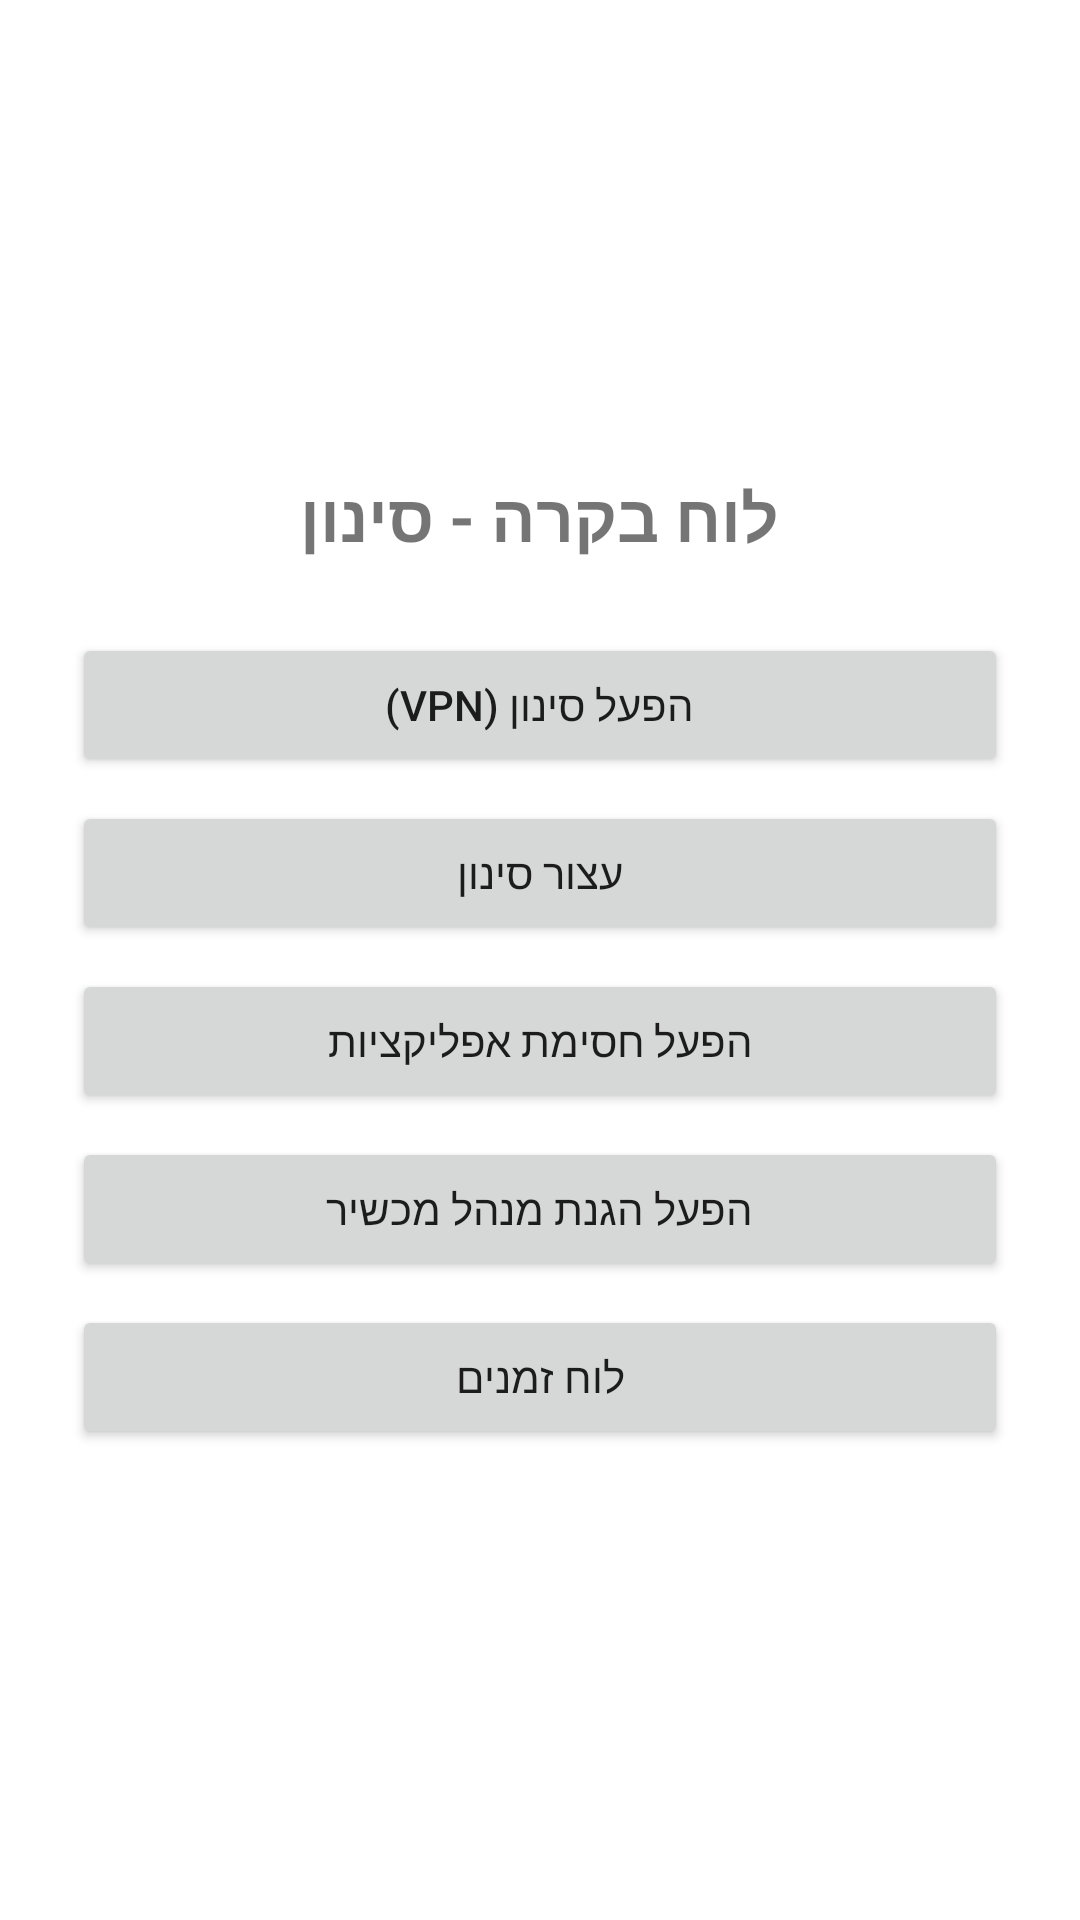

Layout XML and referenced resources for this Android screen:
<!-- AndroidManifest.xml: application theme Theme.FilterApp -->
<!-- res/layout/activity_dashboard.xml -->
<?xml version="1.0" encoding="utf-8"?>
<LinearLayout xmlns:android="http://schemas.android.com/apk/res/android"
    android:layout_width="match_parent"
    android:layout_height="match_parent"
    android:orientation="vertical"
    android:padding="24dp"
    android:gravity="center">

    <TextView
        android:layout_width="wrap_content"
        android:layout_height="wrap_content"
        android:text="לוח בקרה - סינון"
        android:textSize="22sp"
        android:textStyle="bold"
        android:layout_marginBottom="24dp" />

    <Button android:id="@+id/btnStartFilter" android:layout_width="match_parent"
        android:layout_height="wrap_content" android:text="הפעל סינון (VPN)" android:layout_marginBottom="8dp" />

    <Button android:id="@+id/btnStopFilter" android:layout_width="match_parent"
        android:layout_height="wrap_content" android:text="עצור סינון" android:layout_marginBottom="8dp" />

    <Button android:id="@+id/btnEnableAccessibility" android:layout_width="match_parent"
        android:layout_height="wrap_content" android:text="הפעל חסימת אפליקציות" android:layout_marginBottom="8dp" />

    <Button android:id="@+id/btnEnableDeviceAdmin" android:layout_width="match_parent"
        android:layout_height="wrap_content" android:text="הפעל הגנת מנהל מכשיר" android:layout_marginBottom="8dp" />

    <Button android:id="@+id/btnSchedule" android:layout_width="match_parent"
        android:layout_height="wrap_content" android:text="לוח זמנים" />

</LinearLayout>
<!-- resources referenced by this layout -->
<resources>
  <style name="Theme.FilterApp" parent="Theme.MaterialComponents.DayNight.NoActionBar">
          <item name="colorPrimary">#2E7D32</item>
          <item name="colorPrimaryDark">#1B5E20</item>
          <item name="colorAccent">#66BB6A</item>
      </style>
</resources>
